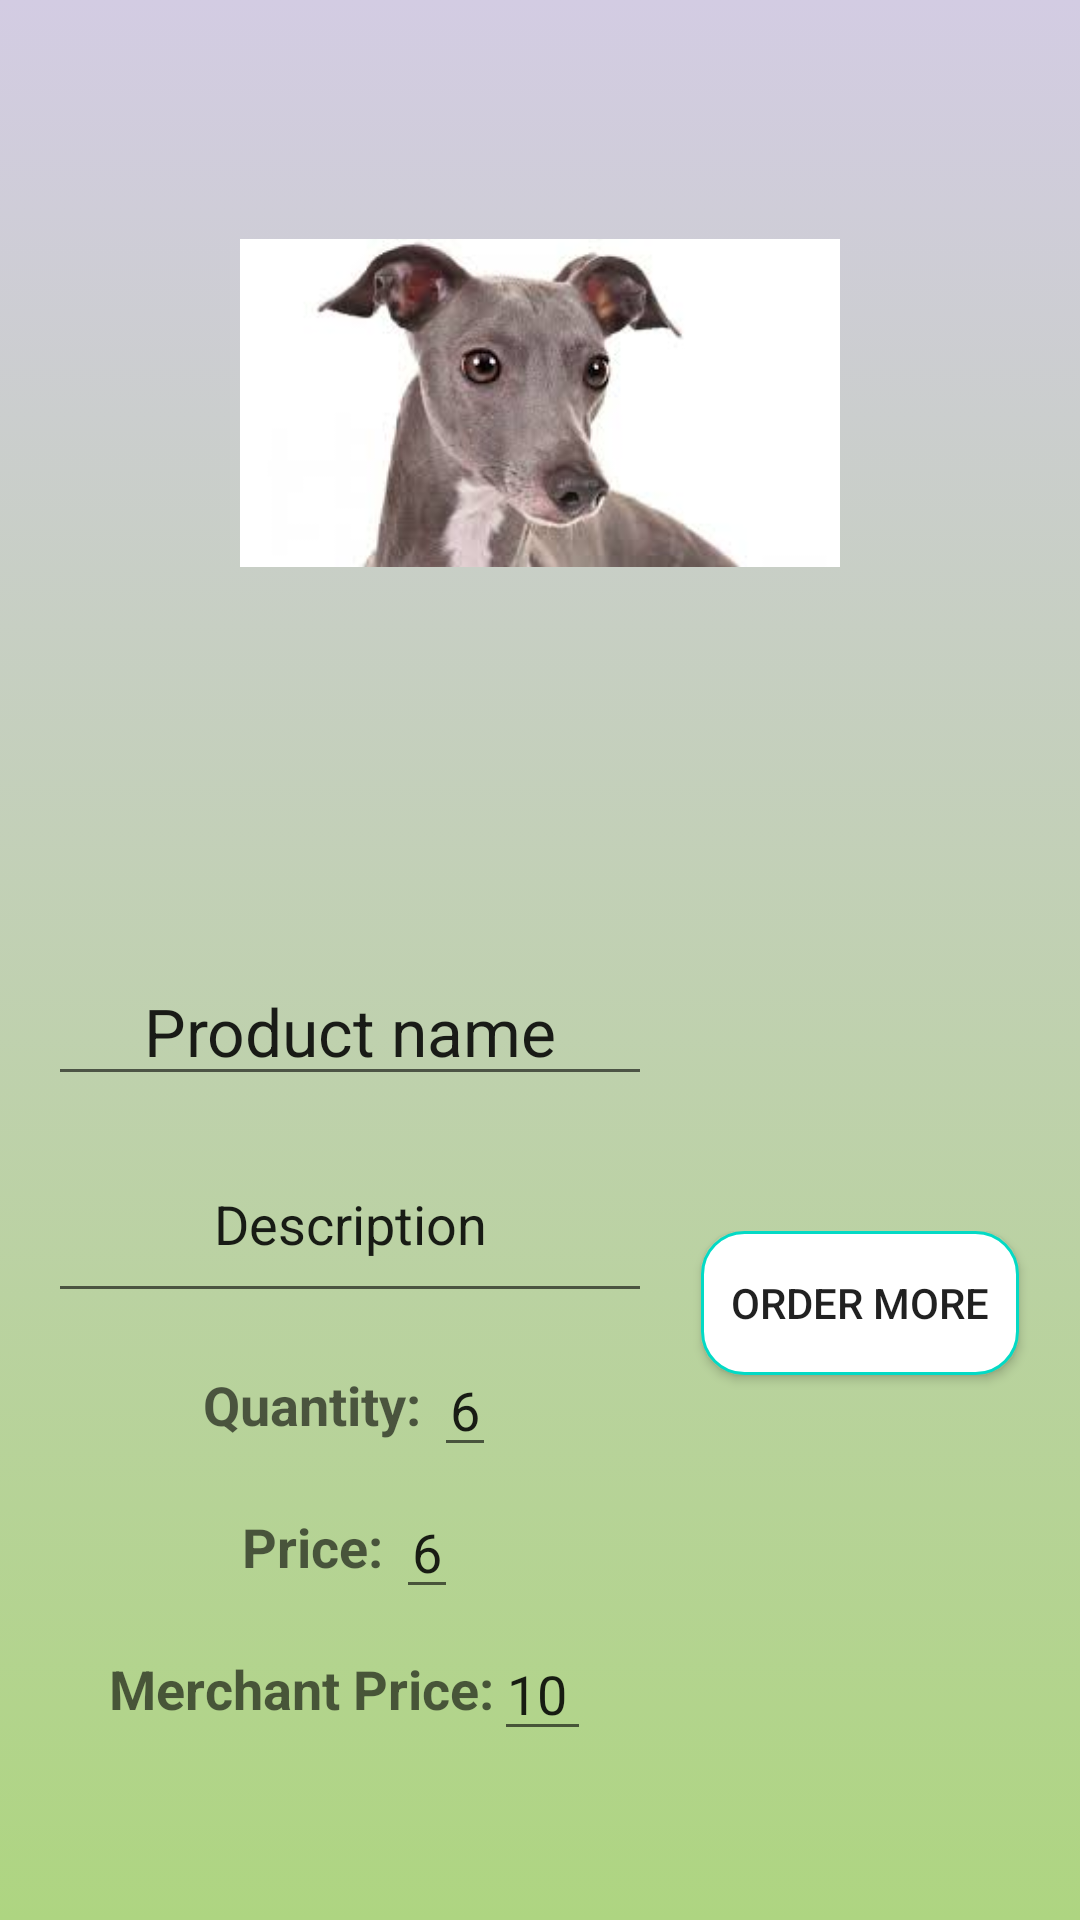

Reconstruct the res/layout file that produces this screen, plus the resources it refers to.
<!-- AndroidManifest.xml: application theme AppTheme -->
<!-- res/layout/activity_edit_product.xml -->
<?xml version="1.0" encoding="utf-8"?>
<LinearLayout xmlns:android="http://schemas.android.com/apk/res/android"
    android:layout_width="match_parent"
    android:layout_height="match_parent"
    android:orientation="vertical"
    android:background="@drawable/editor_activity_bg">


    <ImageView
        android:id="@+id/detail_image_view"
        android:layout_width="200dp"
        android:layout_height="200dp"
        android:layout_gravity="center"
        android:layout_weight="1"
        android:onClick="uploadImage"
        android:src="@drawable/greyhound" />


    <LinearLayout
        android:layout_width="match_parent"
        android:layout_height="wrap_content"
        android:layout_margin="10dp"
        android:layout_weight="1"
        android:gravity="center"
        android:orientation="horizontal">

        <LinearLayout
            android:layout_width="wrap_content"
            android:layout_height="wrap_content"
            android:layout_margin="6dp"
            android:layout_weight="2"
            android:orientation="vertical">

            <EditText
                android:id="@+id/detail_name_text"
                android:layout_width="match_parent"
                android:layout_height="wrap_content"
                android:gravity="center"
                android:layout_marginBottom="10dp"
                android:maxLines="1"
                android:inputType="text"
                android:textAppearance="?android:textAppearanceLarge"
                android:text="@string/product_name" />

            <EditText
                android:id="@+id/detail_description_text"
                android:layout_width="match_parent"
                android:layout_height="wrap_content"
                android:gravity="center"
                android:maxLines="10"
                android:minLines="2"
                android:layout_marginBottom="10dp"
                android:textAppearance="?android:textAppearanceMedium"
                android:text="@string/description" />

            <LinearLayout
                android:layout_width="match_parent"
                android:layout_height="wrap_content"
                android:orientation="horizontal"
                android:layout_marginBottom="6dp"
                android:gravity="center">

                <TextView
                    android:layout_width="wrap_content"
                    android:layout_height="wrap_content"
                    android:gravity="center"
                    android:textStyle="bold"
                    android:textAppearance="?android:textAppearanceMedium"
                    android:text="@string/quantity" />


                <EditText
                    android:id="@+id/detail_quantity_text"
                    android:layout_width="wrap_content"
                    android:layout_height="wrap_content"
                    android:gravity="center"
                    android:inputType="number"
                    android:textAppearance="?android:textAppearanceMedium"
                    android:text="6" />

            </LinearLayout>

            <LinearLayout
                android:layout_width="match_parent"
                android:layout_height="wrap_content"
                android:orientation="horizontal"
                android:layout_marginBottom="6dp"
                android:gravity="center">

                <TextView
                    android:layout_width="wrap_content"
                    android:layout_height="wrap_content"
                    android:gravity="center"
                    android:textStyle="bold"
                    android:textAppearance="?android:textAppearanceMedium"
                    android:text="@string/price" />

                <EditText
                    android:id="@+id/detail_price_text"
                    android:layout_width="wrap_content"
                    android:layout_height="wrap_content"
                    android:gravity="center"
                    android:inputType="number"
                    android:textAppearance="?android:textAppearanceMedium"
                    android:text="6" />

            </LinearLayout>

            <LinearLayout
                android:layout_width="match_parent"
                android:layout_height="wrap_content"
                android:orientation="horizontal"
                android:layout_marginBottom="6dp"
                android:gravity="center">

                <TextView
                    android:layout_width="wrap_content"
                    android:layout_height="wrap_content"
                    android:gravity="center"
                    android:textStyle="bold"
                    android:textAppearance="?android:textAppearanceMedium"
                    android:text="@string/merchant_price" />

                <EditText
                    android:id="@+id/detail_mPrice_text"
                    android:layout_width="wrap_content"
                    android:layout_height="wrap_content"
                    android:gravity="center"
                    android:inputType="number"
                    android:textAppearance="?android:textAppearanceMedium"
                    android:text="10 " />


            </LinearLayout>

        </LinearLayout>

        <LinearLayout
            android:layout_width="wrap_content"
            android:layout_height="wrap_content"
            android:layout_weight="1"
            android:orientation="vertical">

            <Button
                android:id="@+id/order_button"
                android:layout_width="wrap_content"
                android:layout_height="wrap_content"
                android:layout_gravity="center"
                android:background="@drawable/button_bg"
                android:onClick="orderMore"
                android:padding="10dp"
                android:layout_marginBottom="40dp"
                android:text="@string/order_more" />


        </LinearLayout>


    </LinearLayout>


</LinearLayout>
<!-- resources referenced by this layout -->
<resources>
  <!-- drawable button_bg (drawable) -->
  <?xml version="1.0" encoding="utf-8"?>
  <shape xmlns:android="http://schemas.android.com/apk/res/android" android:shape="rectangle" >
      <corners
          android:radius="14dp"
          />
      <solid
          android:color="#FFFFFF"
          />
      <padding
          android:left="0dp"
          android:top="0dp"
          android:right="0dp"
          android:bottom="0dp"
          />
      <stroke
          android:width="1dp"
          android:color="@color/colorAccent"
          />
  </shape>
  <!-- drawable editor_activity_bg (drawable) -->
  <?xml version="1.0" encoding="utf-8"?>
  <selector xmlns:android="http://schemas.android.com/apk/res/android">
      <item>
          <shape>
              <gradient
                  android:angle="90"
                  android:startColor="#AED581"
                  android:endColor="#D3CCE3"
                  android:type="linear" />
          </shape>
      </item>
  </selector>
  <!-- drawable greyhound: jpg bitmap (drawable, 4898 bytes) -->
  <string name="description">Description</string>
  <string name="merchant_price">Merchant Price: </string>
  <string name="order_more">Order more</string>
  <string name="price">Price:\u0020 </string>
  <string name="product_name">Product name</string>
  <string name="quantity">Quantity:\u0020</string>
  <style name="AppTheme" parent="Theme.AppCompat.Light.DarkActionBar">
          
          <item name="colorPrimary">@color/colorPrimary</item>
          <item name="colorPrimaryDark">@color/colorPrimaryDark</item>
          <item name="colorAccent">@color/colorAccent</item>
      </style>
  <!-- not gathered from this repository: default colours our renderer supplied (Android Studio template values) -->
  <color name="colorPrimary">#FF6200EE</color>
  <color name="colorPrimaryDark">#FF3700B3</color>
  <color name="colorAccent">#FF03DAC5</color>
</resources>
